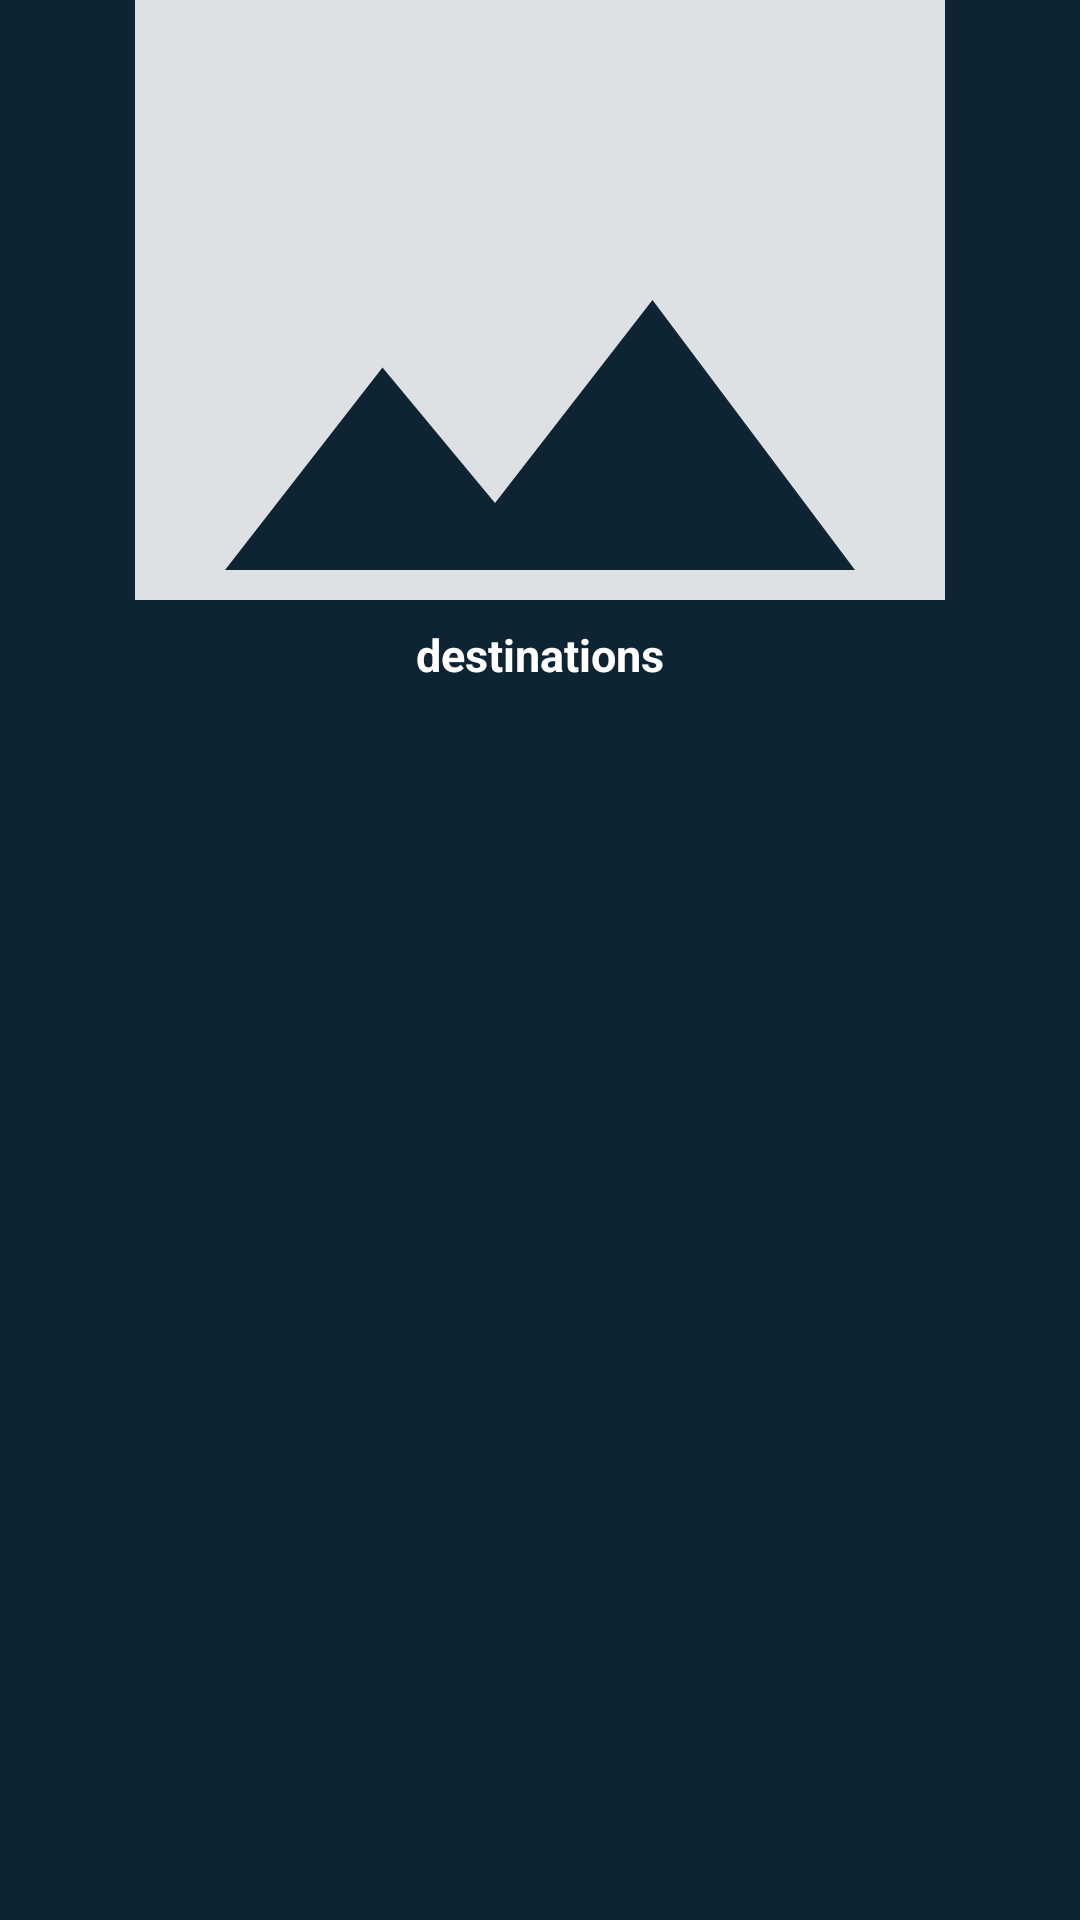

Here is an Android app screen rendered from its layout file. Give the layout XML and the strings, colors and styles it references.
<!-- AndroidManifest.xml: application theme Theme.YZTOURGUIDEAPP -->
<!-- res/layout/single_layoutforbook.xml -->
<?xml version="1.0" encoding="utf-8"?>
<RelativeLayout xmlns:android="http://schemas.android.com/apk/res/android"
    android:layout_width="match_parent"
    android:layout_height="wrap_content"
    android:id="@+id/rlv"
    xmlns:app="http://schemas.android.com/apk/res-auto"
    android:layout_margin="15dp"
    android:background="@color/blue_shade_1">
        <ImageView
            android:id="@+id/imagebook"
            android:layout_width="match_parent"
            android:layout_height="200dp"
            android:src="@drawable/ic_image_24"
            android:scaleType="centerCrop" />
        <TextView
            android:id="@+id/destinationofbook"
            android:layout_width="match_parent"
            android:layout_height="wrap_content"
            android:layout_below="@id/imagebook"
            android:layout_marginStart="3dp"
            android:layout_marginTop="3dp"
            android:layout_marginEnd="3dp"
            android:gravity="center"
            android:padding="5dp"
            android:singleLine="true"
            android:text="destinations"
            android:textColor="@color/white"
            android:textSize="15sp"
            android:textStyle="bold" />


</RelativeLayout>
<!-- resources referenced by this layout -->
<resources>
  <color name="blue_shade_1">#0e2433</color>
  
  
      //onboarding colors
  <color name="white">#FFFFFFFF</color>
  <!-- drawable ic_image_24 (drawable) -->
  <vector android:alpha="0.86" android:height="24dp"
      android:tint="@color/white" android:viewportHeight="24"
      android:viewportWidth="24" android:width="24dp" xmlns:android="http://schemas.android.com/apk/res/android">
      <path android:fillColor="@android:color/black" android:pathData="M21,19V5c0,-1.1 -0.9,-2 -2,-2H5c-1.1,0 -2,0.9 -2,2v14c0,1.1 0.9,2 2,2h14c1.1,0 2,-0.9 2,-2zM8.5,13.5l2.5,3.01L14.5,12l4.5,6H5l3.5,-4.5z"/>
  </vector>
  <style name="Theme.YZTOURGUIDEAPP" parent="Theme.MaterialComponents.DayNight.DarkActionBar">
          
          <item name="colorPrimary">@color/purple_500</item>
          <item name="colorPrimaryVariant">@color/purple_700</item>
          <item name="colorOnPrimary">@color/white</item>
          
          <item name="colorSecondary">@color/teal_200</item>
          <item name="colorSecondaryVariant">@color/teal_700</item>
          <item name="colorOnSecondary">@color/black</item>
          
          <item name="android:statusBarColor">?attr/colorPrimaryVariant</item>
          
      </style>
  <color name="purple_500">#FF6200EE</color>
  <color name="purple_700">#FF3700B3</color>
  <color name="teal_200">#FF03DAC5</color>
  <color name="teal_700">#FF018786</color>
  <color name="black">#FF000000</color>
</resources>
